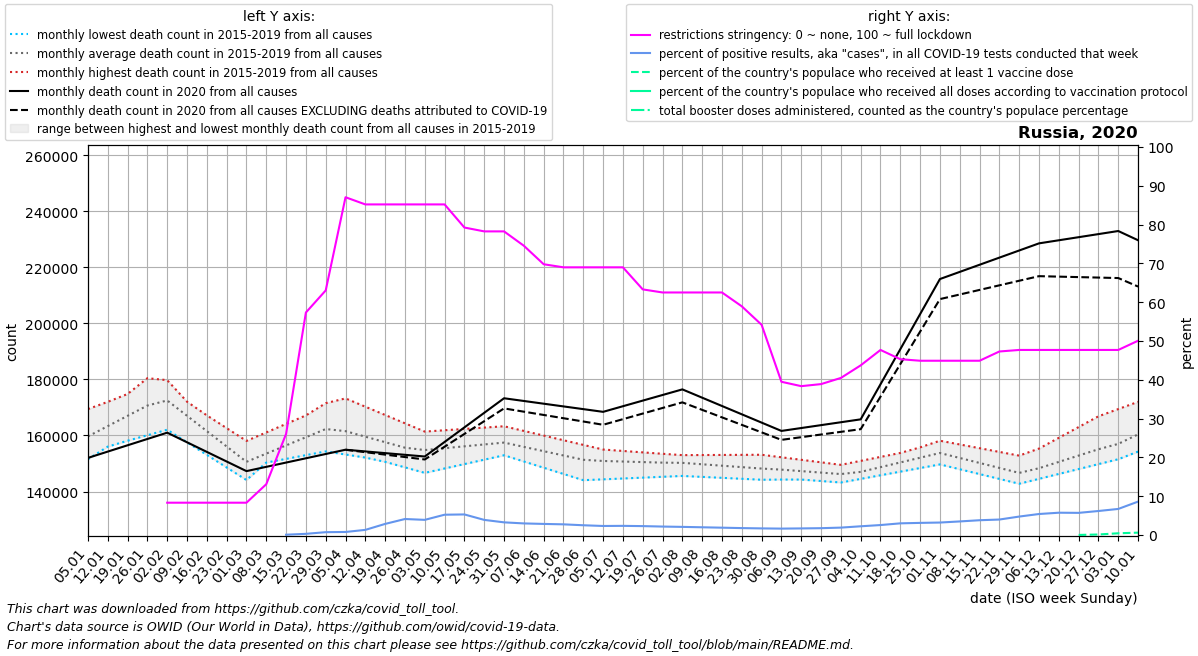

Source data for this figure (header and first rows):
date, location, time_unit, time, deaths_2010_all_ages, deaths_2011_all_ages, deaths_2012_all_ages, deaths_2013_all_ages, deaths_2014_all_ages, deaths_2015_all_ages, deaths_2016_all_ages, deaths_2017_all_ages, deaths_2018_all_ages, deaths_2019_all_ages, deaths_2020_all_ages, deaths_2021_all_ages, deaths_2022_all_ages, new_deaths, new_cases_smoothed, new_tests_smoothed, positive_test_percent, stringency_index, people_vaccinated, people_fully_vaccinated
2020-01-05, Russia, monthly, 1, , , , , , , 163522, 169427, 154203, 151536, 152007, 229653, 211014, , , , , , , 
2020-01-12, Russia, monthly, 2, , , , , , , 169163, 172005, 156166, 156029, 154257, 226358, 206498, , , , , , , 
2020-01-19, Russia, monthly, 3, , , , , , , 174804, 174582, 158128, 160523, 156507, 223064, 201983, , , , , , , 
2020-01-26, Russia, monthly, 4, , , , , , , 180446, 177159, 160091, 165016, 158757, 219769, 197467, , , , , , , 
2020-02-02, Russia, monthly, 5, , , , , , 176304, 174924, 179736, 162054, 169509, 161007, 207995, 192952, , , , , 8.33, , 
2020-02-09, Russia, monthly, 6, , , , , , 171743, 169402, 172055, 157568, 164386, 157578, 196220, 192371, , 0.572, , , 8.33, , 
2020-02-16, Russia, monthly, 7, , , , , , 167182, 163881, 164374, 153081, 159262, 154149, 184446, 191790, , 0.0, , , 8.33, , 
2020-02-23, Russia, monthly, 8, , , , , , 162621, 158359, 156693, 148595, 154138, 150720, 172672, 191209, , 0.0, , , 8.33, , 
2020-03-01, Russia, monthly, 9, , , , , , 158060, 152837, 149012, 144109, 149014, 147290, 176402, 190628, , 0.0, , , 8.33, , 
2020-03-08, Russia, monthly, 10, , , , , , 161094, 154375, 150337, 150963, 150888, 148817, 180131, 193239, , 6.0, , , 13.1, , 
2020-03-15, Russia, monthly, 11, , , , , , 164129, 155912, 151663, 157818, 152762, 150343, 183861, 195850, , 28.0, 27989, 0.082, 26.06, , 
2020-03-22, Russia, monthly, 12, , , , , , 167163, 157449, 152988, 164672, 154636, 151870, 187590, 198461, , 174.9, 55831, 0.308, 57.34, , 
2020-03-29, Russia, monthly, 13, , , , , , 170198, 158986, 154314, 171527, 156510, 153396, 191320, 201072, , 684.1, 92777, 0.735, 63.03, , 
2020-04-05, Russia, monthly, 14, , , , , , 173232, 157247, 153219, 169470, 154540, 154923, 185576, 187454, 17.0, 2643, 333905, 0.787, 87.04, , 
2020-04-12, Russia, monthly, 15, , , , , , 170273, 155508, 152123, 167413, 152570, 154317, 179832, 173836, 276.8, 7021, 519833, 1.328, 85.19, , 
2020-04-19, Russia, monthly, 16, , , , , , 167313, 153770, 151028, 165356, 150601, 153712, 174089, 160219, 536.5, 18514, 640572, 2.865, 85.19, , 
2020-04-26, Russia, monthly, 17, , , , , , 164354, 152031, 149933, 163299, 148631, 153106, 168345, 146601, 796.2, 34472, 836703, 4.127, 85.19, , 
2020-05-03, Russia, monthly, 18, , , , , , 161394, 153809, 150905, 161242, 146662, 152500, 167133, 146692, 1056, 44994, 1149493, 3.911, 85.19, , 
2020-05-10, Russia, monthly, 19, , , , , , 161869, 155587, 151876, 159780, 148233, 157696, 165920, 146783, 1697, 68597, 1311155, 5.235, 85.19, , 
2020-05-17, Russia, monthly, 20, , , , , , 162344, 157365, 152848, 158318, 149805, 162891, 164708, 146875, 2338, 74970, 1416789, 5.304, 79.23, , 
2020-05-24, Russia, monthly, 21, , , , , , 162818, 159143, 153819, 156855, 151376, 168086, 163495, 146966, 2979, 65564, 1688832, 3.9, 78.24, , 
2020-05-31, Russia, monthly, 22, , , , , , 163293, 160921, 154791, 155393, 152948, 173282, 162283, 147057, 3620, 61693, 1889866, 3.268, 78.24, , 
2020-06-07, Russia, monthly, 23, , , , , , 161633, 159498, 153254, 154571, 150725, 172313, 168126, 145475, 3819, 61237, 2047224, 2.992, 74.54, , 
2020-06-14, Russia, monthly, 24, , , , , , 159973, 158076, 151716, 153749, 148502, 171344, 173969, 143894, 4017, 61398, 2145468, 2.862, 69.77, , 
2020-06-21, Russia, monthly, 25, , , , , , 158313, 156654, 150179, 152927, 146279, 170374, 179812, 142312, 4216, 58347, 2118434, 2.754, 68.98, , 
2020-06-28, Russia, monthly, 26, , , , , , 156653, 155231, 148641, 152104, 144056, 169405, 185655, 140730, 4414, 52486, 2084910, 2.517, 68.98, , 
2020-07-05, Russia, monthly, 27, , , , , , 154992, 154664, 148862, 151664, 144359, 168436, 193058, 138488, 4613, 47409, 2033389, 2.332, 68.98, , 
2020-07-12, Russia, monthly, 28, , , , , , 154486, 154097, 149083, 151225, 144662, 170440, 200460, 136246, 4618, 46104, 1951677, 2.363, 68.98, , 
2020-07-19, Russia, monthly, 29, , , , , , 153980, 153530, 149304, 150785, 144964, 172443, 207862, 134005, 4623, 45181, 1965815, 2.298, 63.29, , 
2020-07-26, Russia, monthly, 30, , , , , , 153475, 152964, 149525, 150345, 145267, 174446, 215265, 131763, 4628, 42157, 1931601, 2.182, 62.5, , 
2020-08-02, Russia, monthly, 31, , , , , , 152969, 152996, 149746, 149905, 145570, 176450, 213859, , 4633, 39301, 1872531, 2.099, 62.5, , 
2020-08-09, Russia, monthly, 32, , , , , , 152805, 153028, 148816, 148763, 145231, 173486, 212454, , 4344, 37190, 1862945, 1.996, 62.5, , 
2020-08-16, Russia, monthly, 33, , , , , , 152642, 153061, 147886, 147620, 144893, 170522, 211048, , 4055, 35586, 1879121, 1.894, 62.5, , 
2020-08-23, Russia, monthly, 34, , , , , , 152479, 153093, 146955, 146478, 144554, 167558, 209643, , 3767, 34137, 1910180, 1.787, 58.93, , 
2020-08-30, Russia, monthly, 35, , , , , , 152315, 153126, 146025, 145335, 144216, 164594, 208237, , 3478, 33207, 1944775, 1.708, 54.17, , 
2020-09-06, Russia, monthly, 36, , , , , , 152152, 152228, 145623, 144809, 144282, 161630, 206664, , 3189, 33999, 2054942, 1.654, 39.49, , 
2020-09-13, Russia, monthly, 37, , , , , , 151277, 151330, 145220, 144283, 144348, 162662, 205091, , 3267, 35898, 2107554, 1.703, 38.36, , 
2020-09-20, Russia, monthly, 38, , , , , , 150402, 150433, 144817, 143757, 144414, 163694, 203518, , 3346, 38397, 2177023, 1.764, 38.89, , 
2020-09-27, Russia, monthly, 39, , , , , , 149528, 149535, 144415, 143231, 144481, 164726, 201945, , 3424, 43395, 2269737, 1.911, 40.48, , 
2020-10-04, Russia, monthly, 40, , , , , , 148653, 150948, 146422, 144522, 144547, 165758, 213258, , 3502, 55750, 2471493, 2.252, 43.72, , 
2020-10-11, Russia, monthly, 41, , , , , , 151022, 152361, 148429, 145813, 145885, 178273, 224571, , 4416, 74093, 2881356, 2.571, 47.69, , 
2020-10-18, Russia, monthly, 42, , , , , , 153391, 153773, 150436, 147104, 147223, 190788, 235884, , 5330, 92686, 3078919, 3.011, 45.31, , 
2020-10-25, Russia, monthly, 43, , , , , , 155761, 155186, 152444, 148395, 148562, 203303, 247197, , 6243, 107465, 3434026, 3.129, 44.91, , 
2020-11-01, Russia, monthly, 44, , , , , , 158130, 156599, 154451, 149686, 149900, 215818, 249216, , 7157, 116753, 3628095, 3.218, 44.91, , 
2020-11-08, Russia, monthly, 45, , , , , , 156800, 155322, 151543, 147961, 148267, 218363, 251235, , 8066, 129132, 3689147, 3.502, 44.91, , 
2020-11-15, Russia, monthly, 46, , , , , , 155471, 154044, 148636, 146237, 146634, 220908, 253254, , 8976, 144210, 3782607, 3.813, 44.91, , 
2020-11-22, Russia, monthly, 47, , , , , , 154141, 152767, 145728, 144512, 145001, 223453, 255273, , 9885, 155786, 3903655, 3.992, 47.29, , 
2020-11-29, Russia, monthly, 48, , , , , , 152811, 151490, 142821, 142788, 143368, 225998, 257292, , 10795, 170951, 3598578, 4.757, 47.69, , 
2020-12-06, Russia, monthly, 49, , , , , , 151482, 155330, 145176, 144537, 145096, 228544, 246851, , 11704, 184336, 3404723, 5.416, 47.69, , 
2020-12-13, Russia, monthly, 50, , , , , , 153082, 159170, 147530, 146287, 146824, 229645, 236410, , 12973, 191247, 3325675, 5.751, 47.69, , 
2020-12-20, Russia, monthly, 51, , , , , , 154681, 163010, 149885, 148037, 148552, 230746, 225970, , 14242, 190473, 3335608, 5.711, 47.69, 36893, 
2020-12-27, Russia, monthly, 52, , , , , , 156281, 166850, 152240, 149786, 150280, 231847, 215529, , 15511, 197140, 3185394, 6.19, 47.69, 197235, 
2021-01-03, Russia, monthly, 53, , , , , , 157881, 169427, 154203, 151536, 152007, 232948, 211014, , 16780, 191789, 2875700, 6.724, 47.69, 656883, 
2021-01-10, Russia, monthly, 1, , , , , , 163522, 172005, 156166, 156029, 154257, 229653, 206498, , 16524, 170821, 1995750, 8.61, 50.06, 890909, 
